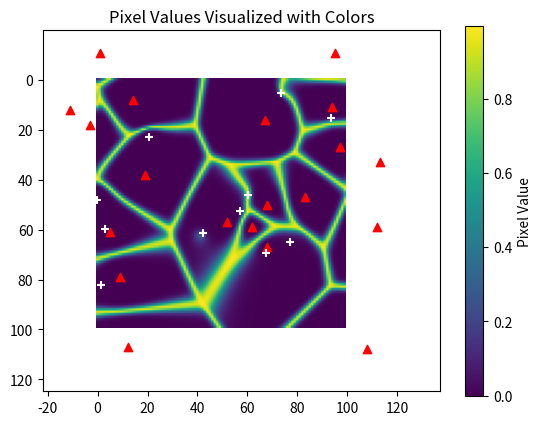

Python code for this plot:
import time
import numpy as np
from matplotlib import pyplot as plt


def batch_softmax(matrices):  # 形状 (1, 100, 100)
    exp_matrices = np.exp(-1 * matrices) #(2,100,100)
    sum_vals = np.sum(exp_matrices, axis=0, keepdims=True)  # 形状 (1, 100, 100)
    return exp_matrices / sum_vals

def relu(x,y=0.):
    return np.maximum(y, x)

def d_euclidean(x, xm):
    """
    euclidean distance
    :param x:
    :param xm:
    :return:
    """
    diff= x[np.newaxis, :, :, :] - xm[:, np.newaxis, np.newaxis, :] # Nc*n*n*dim
    dist_matrix = np.sqrt(np.sum(diff ** 2, axis=-1)) #Nc*n*n
    return dist_matrix

def d_mahalanobis(x, xm, Dm):
    """
    mahalanobis distance
    :param x:
    :param xm:
    :return:
    """
    diff= x[np.newaxis, :, :, :] - xm[:, np.newaxis, np.newaxis, :] # Nc*n*n*dim
    dot1=np.einsum('ijkl,ilm->ijkm', diff, Dm)
    dot2=np.einsum('ilm,ijkl->ijkl', Dm,diff)
    dist_matrix=np.sqrt(np.einsum("ijkl,ijkl->ijk",dot1,dot2)) # Nc*n*n*dim Nc*dim*dim
    return dist_matrix

def d_sigmoid(field, sites, **kwargs):

    def sigmoid_t(z,move=0):
        return 1 / (1 + np.exp(-z+move))
    dist=d_euclidean(field,sites) #Ns*n*n
    # dist=np.sum(dist_field[np.newaxis,:,:,:]-sites[:,np.newaxis,np.newaxis,:],axis=-1)#n*n*dim Ns*dim -> Ns*n*n*dim ->Ns*n*n
    dist_sig=dist*sigmoid_t(dist)*2 #Ns*n*n
    return dist_sig

def cauchy_mask(dist_field, point:np.array, mask_field):
    def cauchy_distribution(x,**kwargs):
        x0=kwargs['x0'] if 'x0' in kwargs.keys() else 0
        gamma=kwargs['gamma'] if 'gamma' in kwargs.keys() else 1
        scale=kwargs['scale'] if 'scale' in kwargs.keys() else 1
        cauchy=(1.*scale/np.pi)*(gamma/((x-x0)**2+gamma**2))
        return cauchy
    mask_field=d_euclidean(mask_field,point) # Ns*n*n
    cauchy=cauchy_distribution(mask_field,gamma=5,scale=10)
    assert cauchy.shape == dist_field.shape
    masked=dist_field[:,:,:]*( cauchy+ 1)[:,:,:] # Nc*n*n , Ns*n*n ,Nc==Ns-> Nc*n*n
    return masked # Nc*n*n


def voronoi_field(field,sites,**kwargs):
    if "Dm" in kwargs:
        dist=d_mahalanobis(field,sites,kwargs["Dm"])
    else:
        dist=d_euclidean(field,sites) # Nc,r,c
    if "cauchy_field" in kwargs and "cauchy_points" in kwargs:
        dist=cauchy_mask(dist,kwargs["cauchy_points"],kwargs["cauchy_field"])
    soft=batch_softmax(dist)
    beta=5
    rho=1-np.sum(soft**beta,axis=0)
    return rho

def generate_voronoi():
    x_len = 100
    y_len = 100
    coords = np.indices((x_len, y_len))
    coordinates = np.stack(coords, axis=-1)
    cauchy_field = coordinates.copy()
    np.random.seed(0)
    # sites=np.array(([20,50],[80,50]))
    # cauchy_points=np.array(([40,20],[50,70]))

    sites = np.random.randint(low=-20, high=120, size=(20, 2))
    cauchy_points = sites.copy()
    cauchy_points = cauchy_points + np.random.normal(loc=0, scale=10, size=cauchy_points.shape)

    Dm = np.tile(np.array(([1, 0], [0, 1])), (sites.shape[0], 1, 1))  # Nc*dim*dim
    Dm[0] = np.array(([1, 0], [0, 1]))

    # dist_field=voronoi_field(coordinates, sites, Dm=Dm, sigmoid_sites=sigmoid_sites, sigmoid_field=sigmoid_field)
    # field=voronoi_field(coordinates, sites, Dm=Dm)
    field = voronoi_field(coordinates, sites, Dm=Dm, cauchy_field=cauchy_field, cauchy_points=cauchy_points)

if __name__ == '__main__':

    start_time = time.time() #计时起点
    x_len=100
    y_len=100
    coords = np.indices((x_len, y_len))
    coordinates = np.stack(coords, axis=-1)
    cauchy_field = coordinates.copy()
    np.random.seed(0)

    # sites=np.array(([20,50],[80,50]))
    # cauchy_points=np.array(([40,20],[50,70]))

    sites=np.random.randint(low=-20, high=120, size=(20,2))
    cauchy_points=sites.copy()
    cauchy_points=cauchy_points+np.random.normal(loc=0, scale=10, size=cauchy_points.shape)


    Dm=np.tile(np.array(([1,0],[0,1])),(sites.shape[0],1,1)) #Nc*dim*dim
    Dm[0]=np.array(([1,0],[0,1]))

    # dist_field=voronoi_field(coordinates, sites, Dm=Dm, sigmoid_sites=sigmoid_sites, sigmoid_field=sigmoid_field)
    # field=voronoi_field(coordinates, sites, Dm=Dm)
    field=voronoi_field(coordinates, sites, Dm=Dm,cauchy_field=cauchy_field,cauchy_points=cauchy_points)


    print(f"代码运行时间：{time.time() - start_time:.6f} 秒")

    plt.imshow(field, cmap='viridis')  # 使用 'viridis' 颜色映射
    plt.colorbar(label='Pixel Value')  # 添加颜色条用于显示值的范围
    plt.title("Pixel Values Visualized with Colors")
    plt.scatter(sites[:,1], sites[:,0], marker='^', color='r')
    plt.scatter(cauchy_points[:,1], cauchy_points[:,0], marker='+', color='w')
    print(f"绘图消耗时间：{time.time() - start_time:.6f} 秒")
    plt.show()
